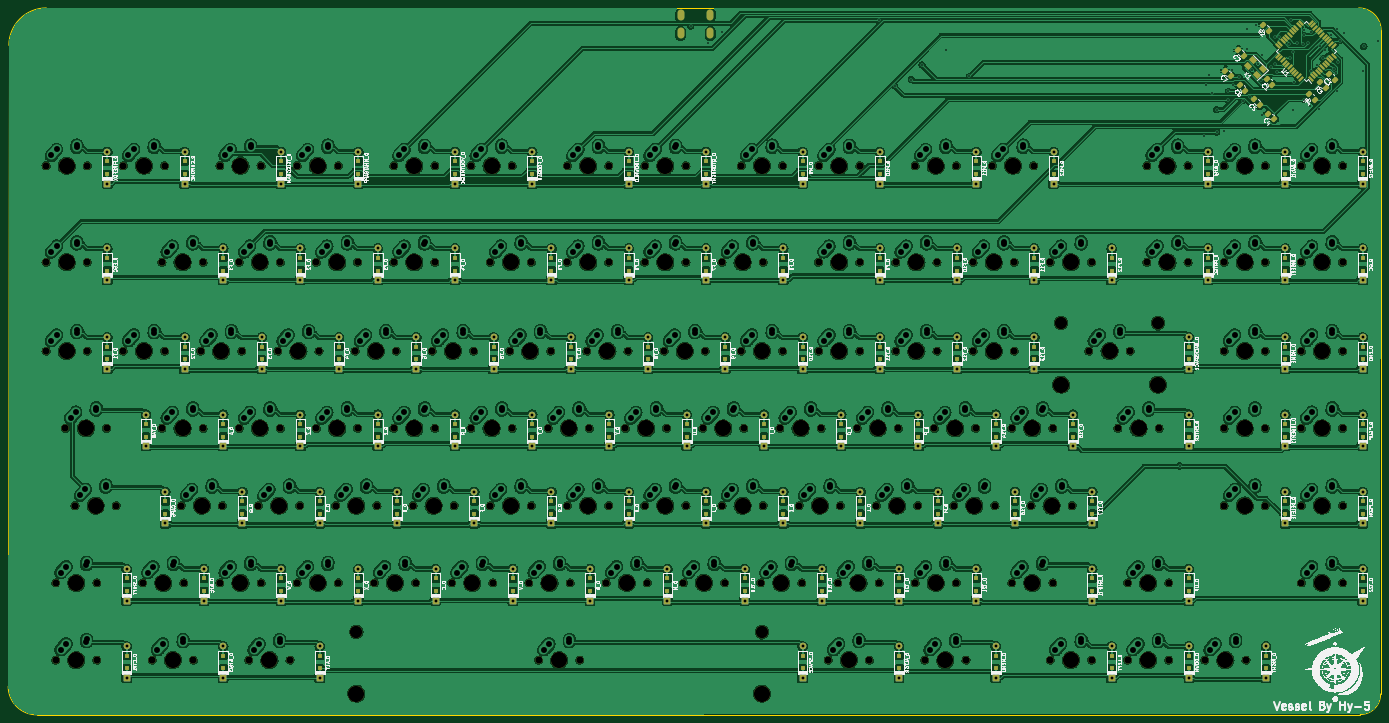
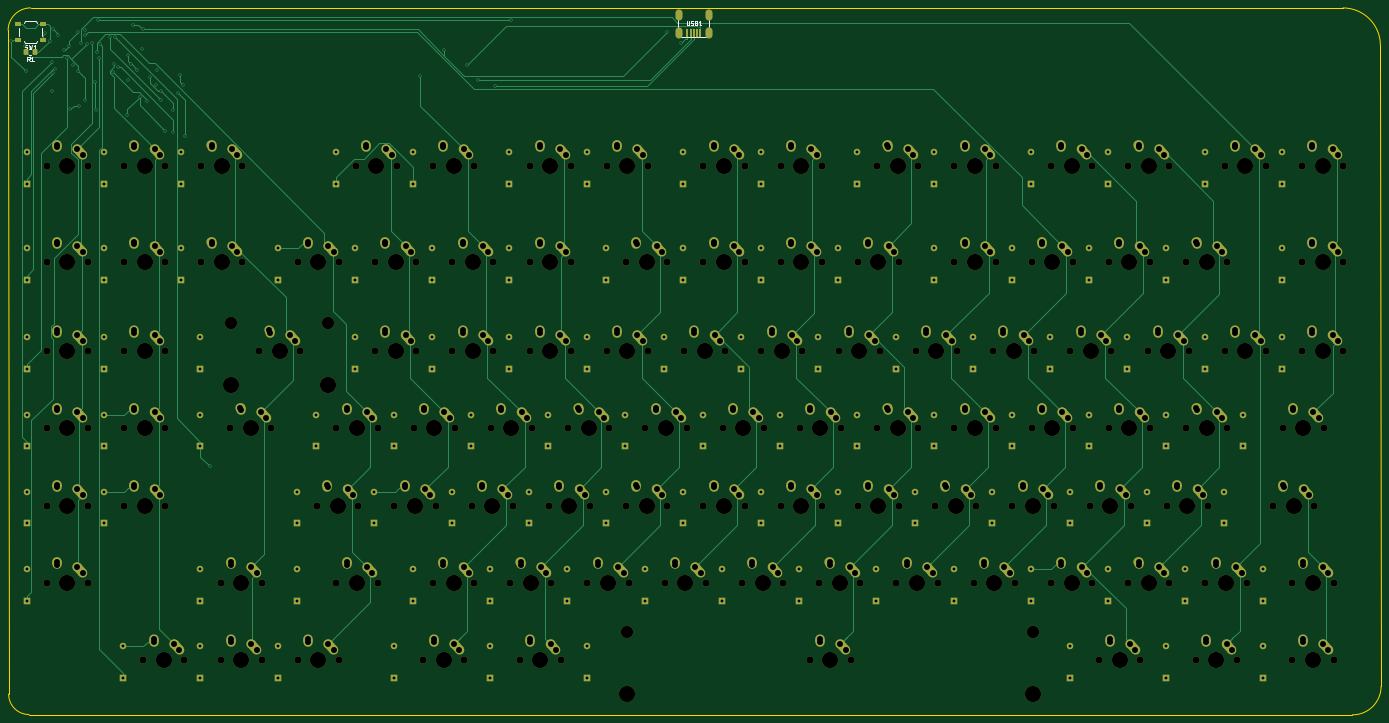
Circuit board: 11 layer files. Board 338.6 x 174.3 mm.
- bottom_copper: Vessel-B_Cu.gbl (90842 bytes)
- bottom_mask: Vessel-B_Mask.gbs (30937 bytes)
- paste: Vessel-B_Paste.gbp (1492 bytes)
- bottom_silk: Vessel-B_Silkscreen.gbo (36616 bytes)
- outline: Vessel-Edge_Cuts.gm1 (1143 bytes)
- top_copper: Vessel-F_Cu.gtl (2461095 bytes)
- top_mask: Vessel-F_Mask.gts (25171 bytes)
- paste: Vessel-F_Paste.gtp (8617 bytes)
- top_silk: Vessel-F_Silkscreen.gto (693596 bytes)
- drill: Vessel-NPTH.drl (5859 bytes)
- drill: Vessel-PTH.drl (12325 bytes)

=== bottom_copper: Vessel-B_Cu.gbl (90842 bytes, source omitted) ===
=== bottom_mask: Vessel-B_Mask.gbs (30937 bytes, source omitted) ===
=== paste: Vessel-B_Paste.gbp (1492 bytes, source withheld) ===
=== bottom_silk: Vessel-B_Silkscreen.gbo (36616 bytes, source omitted) ===
=== outline: Vessel-Edge_Cuts.gm1 ===
G04 #@! TF.GenerationSoftware,KiCad,Pcbnew,7.0.8*
G04 #@! TF.CreationDate,2023-10-17T11:30:24-05:00*
G04 #@! TF.ProjectId,Vessel,56657373-656c-42e6-9b69-6361645f7063,rev?*
G04 #@! TF.SameCoordinates,Original*
G04 #@! TF.FileFunction,Profile,NP*
%FSLAX46Y46*%
G04 Gerber Fmt 4.6, Leading zero omitted, Abs format (unit mm)*
G04 Created by KiCad (PCBNEW 7.0.8) date 2023-10-17 11:30:24*
%MOMM*%
%LPD*%
G01*
G04 APERTURE LIST*
G04 #@! TA.AperFunction,Profile*
%ADD10C,0.100000*%
G04 #@! TD*
G04 APERTURE END LIST*
D10*
X142375000Y-165775000D02*
X144150000Y-165775000D01*
X133150000Y-175000000D02*
X133125000Y-180075000D01*
X466025000Y-165775000D02*
X144150000Y-165775000D01*
X466400000Y-340025000D02*
X140075000Y-340100000D01*
X466400000Y-340024999D02*
G75*
G03*
X471424750Y-334950002I0J5024999D01*
G01*
X142375000Y-165775000D02*
G75*
G03*
X133150000Y-175000000I0J-9225000D01*
G01*
X132975000Y-333075000D02*
X133125000Y-180075000D01*
X132975000Y-333075000D02*
G75*
G03*
X140074996Y-340099600I7025000J0D01*
G01*
X471550000Y-171300000D02*
X471425000Y-334950000D01*
X471550000Y-171300000D02*
G75*
G03*
X466025000Y-165775000I-5525000J0D01*
G01*
M02*

=== top_copper: Vessel-F_Cu.gtl (2461095 bytes, source omitted) ===
=== top_mask: Vessel-F_Mask.gts (25171 bytes, source omitted) ===
=== paste: Vessel-F_Paste.gtp (8617 bytes, source omitted) ===
=== top_silk: Vessel-F_Silkscreen.gto (693596 bytes, source omitted) ===
=== drill: Vessel-NPTH.drl (5859 bytes, source omitted) ===
=== drill: Vessel-PTH.drl (12325 bytes, source omitted) ===
